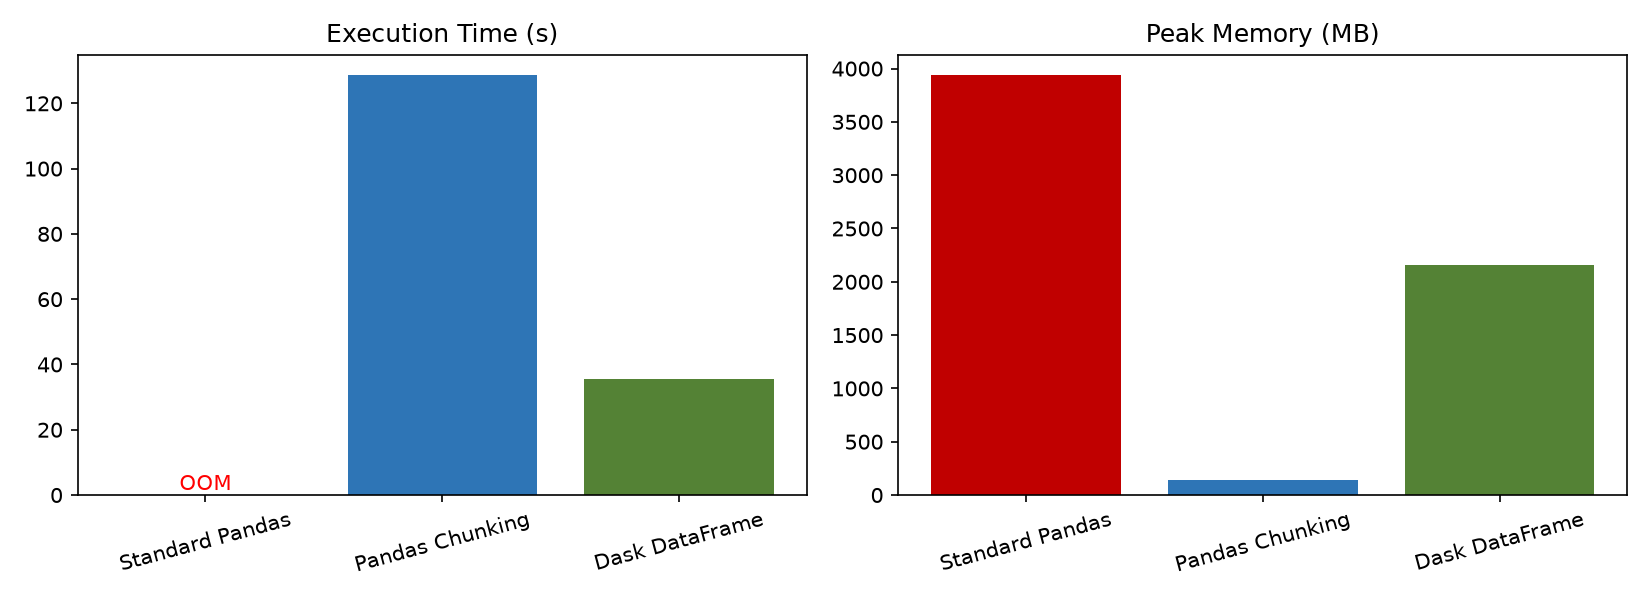

The file beside this chart, header and first rows:
Method, Status, Time (s), Peak RAM (MB), System RAM (%)
Standard Pandas, OOM, N/A, 3935, 92.0
Pandas Chunking, OK, 128.5, 142, 67.6
Dask DataFrame, OK, 35.5, 2155, 73.8
